Run: headless pygame with SDL's dummy video driver; simulated clock (each Clock.tick advances the game by its frame time, no real sleeping); random seed 0; keys injected as events and as key.get_pressed() state; no mouse input.
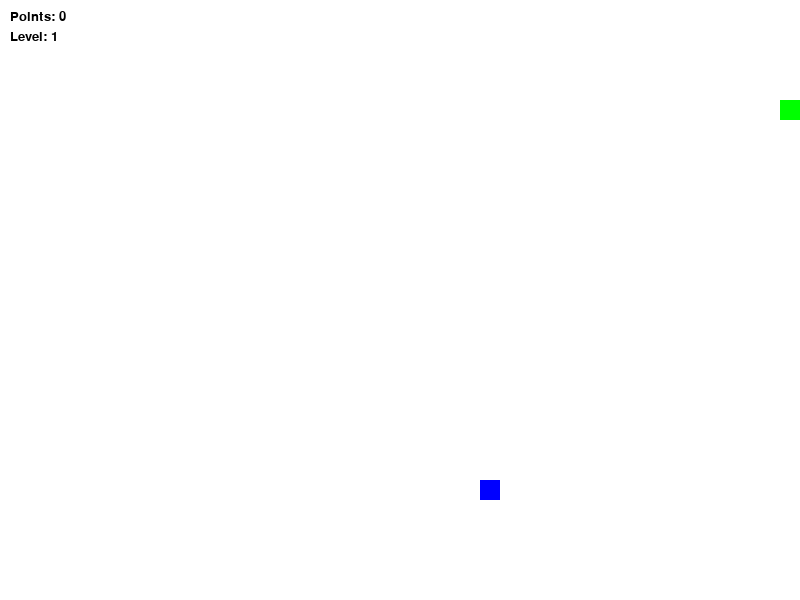
Frame 1 of 1 · flips 1–60 · no input (game ended)

The pygame program that drew these frames:

import pygame
import random
import time

# Initialize pygame
pygame.init()

# Constants
WIDTH, HEIGHT = 800, 600
CELL_SIZE = 20
WHITE, GREEN, RED, BLUE = (255, 255, 255), (0, 255, 0), (255, 0, 0), (0, 0, 255)

# Create window
screen = pygame.display.set_mode((WIDTH, HEIGHT))
clock = pygame.time.Clock()

font_small = pygame.font.SysFont("Verdana", 20)
score = 0
level = 1

# Initial snake parameters
snake = [(100, 100)]
SPEED = 10  # Controls FPS, not movement step
direction = (CELL_SIZE, 0)

# Generate food at a random position with a random weight
food = (random.randint(0, (WIDTH // CELL_SIZE) - 1) * CELL_SIZE,
        random.randint(0, (HEIGHT // CELL_SIZE) - 1) * CELL_SIZE)
food_weight = random.randint(1, 3)  # Weight of food (1 to 3 points)
food_time = time.time()  # Time when food was generated

running = True
while running:
    screen.fill(WHITE)
    
    # Event handling
    for event in pygame.event.get():
        if event.type == pygame.QUIT:
            running = False
        elif event.type == pygame.KEYDOWN:
            if event.key == pygame.K_UP and direction != (0, CELL_SIZE):
                direction = (0, -CELL_SIZE)
            elif event.key == pygame.K_DOWN and direction != (0, -CELL_SIZE):
                direction = (0, CELL_SIZE)
            elif event.key == pygame.K_LEFT and direction != (CELL_SIZE, 0):
                direction = (-CELL_SIZE, 0)
            elif event.key == pygame.K_RIGHT and direction != (-CELL_SIZE, 0):
                direction = (CELL_SIZE, 0)
    
    # Update snake position
    new_head = (snake[0][0] + direction[0], snake[0][1] + direction[1])
    
    # Check for collisions (Game Over condition)
    if new_head in snake or not (0 <= new_head[0] < WIDTH and 0 <= new_head[1] < HEIGHT):
        running = False  # Game over
    else:
        snake.insert(0, new_head)
        
        # Check if snake eats food
        if new_head == food:
            score += food_weight
            food = (random.randint(0, (WIDTH // CELL_SIZE) - 1) * CELL_SIZE,
                    random.randint(0, (HEIGHT // CELL_SIZE) - 1) * CELL_SIZE)
            food_weight = random.randint(1, 3)
            food_time = time.time()

            # Level up every 5 points 
            if score % 5 == 0:
                level += 1
                SPEED += 2  
        else:
            snake.pop()
    
    # Check if food has expired (disappears after 5 seconds)
    if time.time() - food_time > 5:
        food = (random.randint(0, (WIDTH // CELL_SIZE) - 1) * CELL_SIZE,
                random.randint(0, (HEIGHT // CELL_SIZE) - 1) * CELL_SIZE)
        food_weight = random.randint(1, 3)
        food_time = time.time()
    
    # Draw snake and food
    for segment in snake:
        pygame.draw.rect(screen, GREEN, (*segment, CELL_SIZE, CELL_SIZE))
    food_color = RED if food_weight == 1 else BLUE
    pygame.draw.rect(screen, food_color, (*food, CELL_SIZE, CELL_SIZE))

    # Display score and level
    screen.blit(font_small.render(f"Points: {score}", True, (0,0,0)), (10, 10))
    screen.blit(font_small.render(f"Level: {level}", True, (0,0,0)), (10, 30))
    
    pygame.display.flip()
    clock.tick(SPEED)  # Controls game speed properly

pygame.quit()
